Image classification data set "aug_ds" (JaymarRCezar/Addressing-Class-Imbalance-in-Eye-Disease-Classification-A-Transfer-Learning-based-Approach on GitHub). Class labels (3): cataract, diabetic retinopathy, glaucoma.

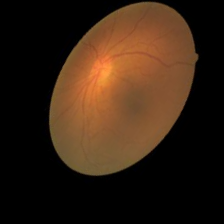
Label: cataract

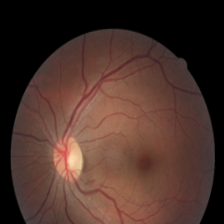
Label: diabetic retinopathy

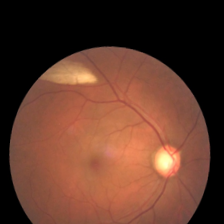
Label: glaucoma

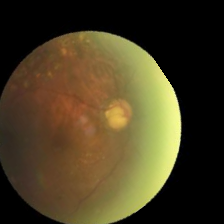
Label: glaucoma

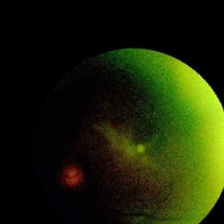
Label: cataract

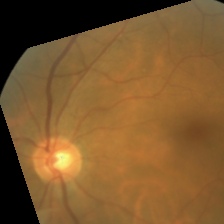
Label: diabetic retinopathy
